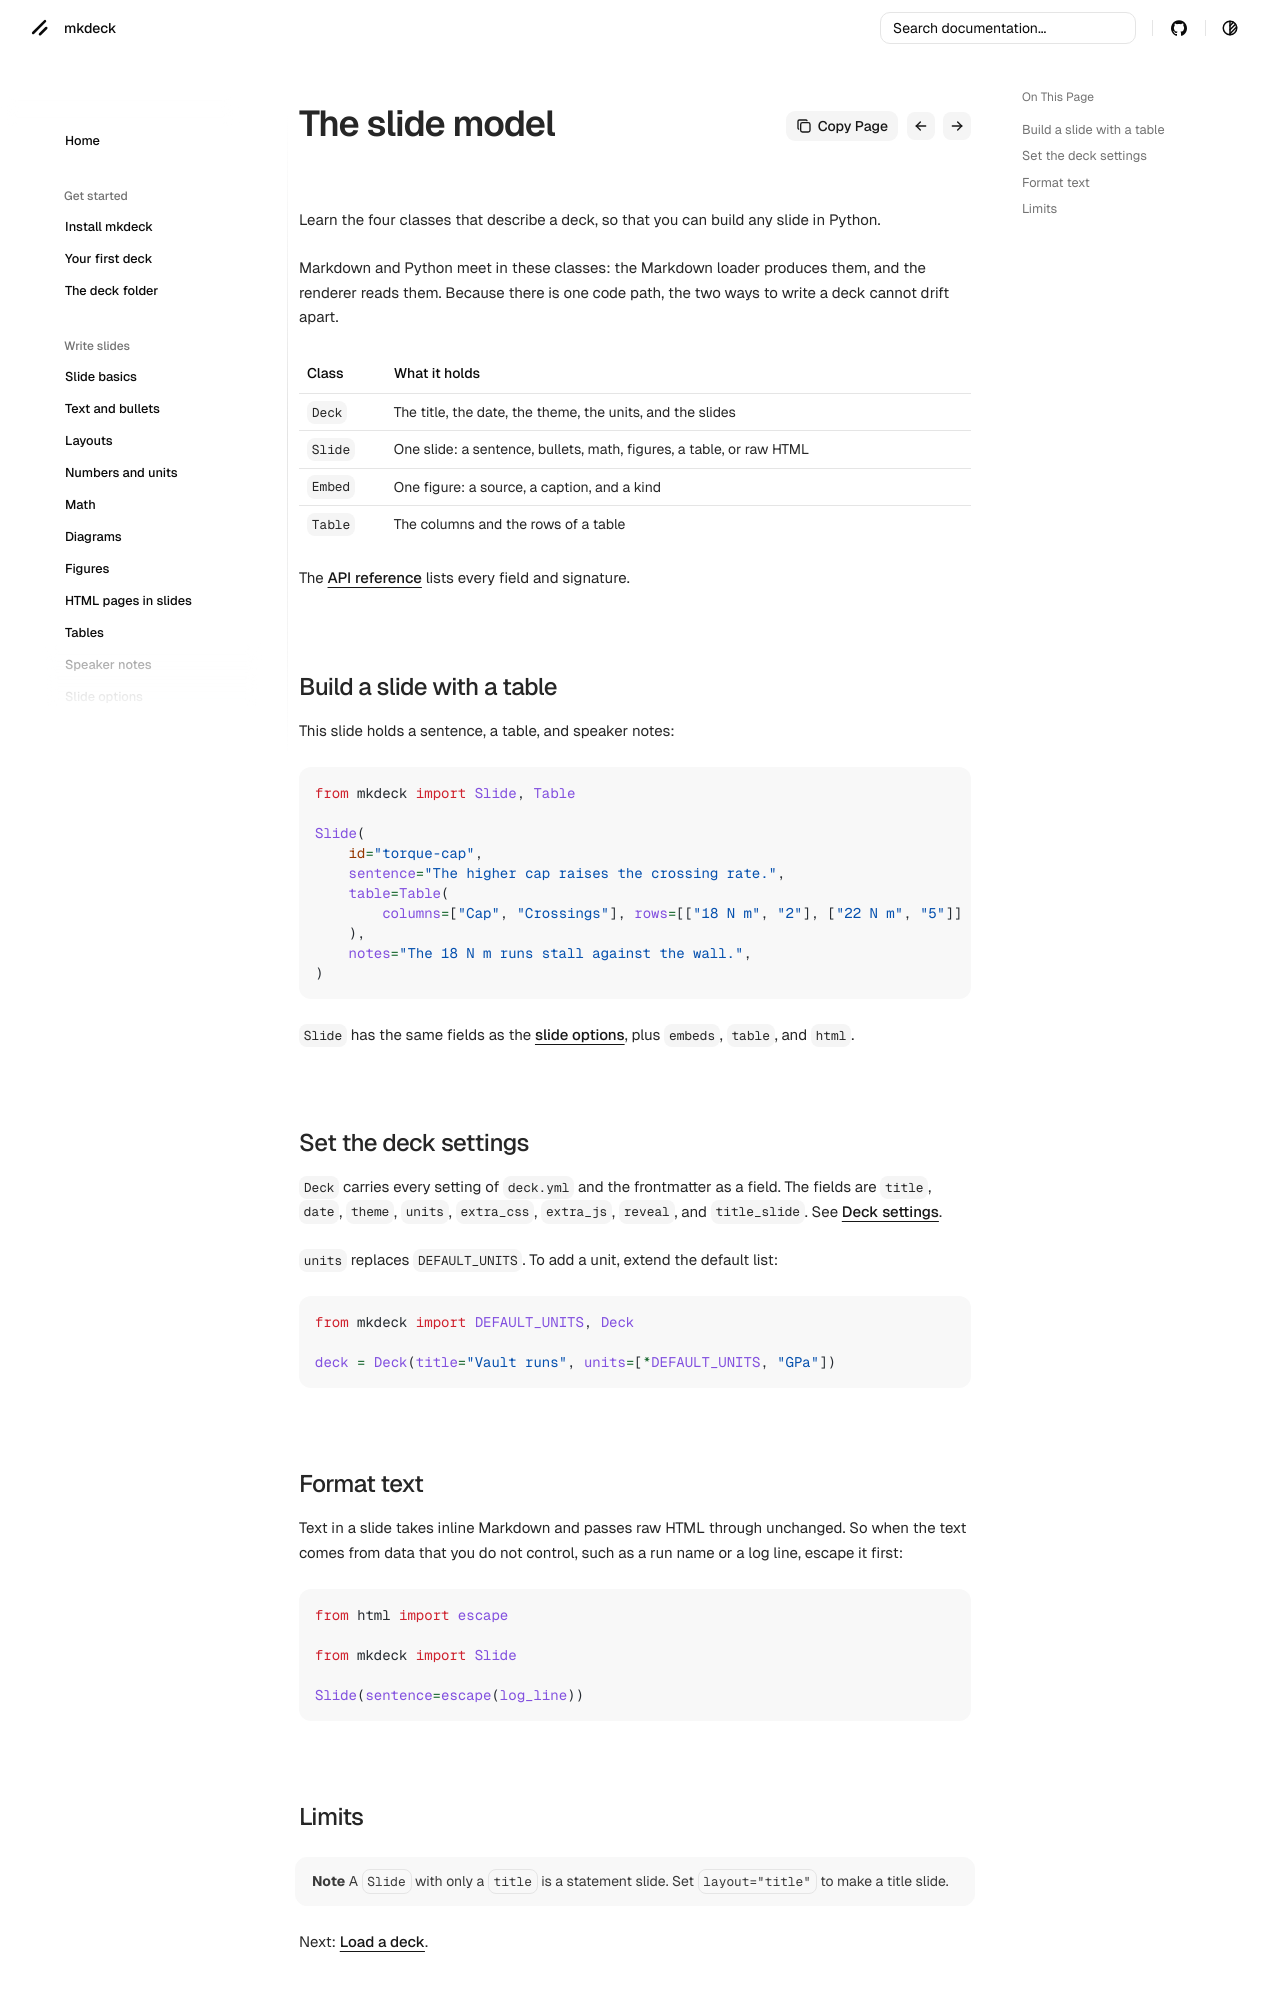

repository: senthurayyappan/mkdeck · page: python/slide-model/index.html · generator: mkdocs

# The slide model

Learn the four classes that describe a deck, so that you can build any slide in Python.

Markdown and Python meet in these classes: the Markdown loader produces them, and the renderer reads them. Because there is one code path, the two ways to write a deck cannot drift apart.

| Class | What it holds |
| --- | --- |
| `Deck` | The title, the date, the theme, the units, and the slides |
| `Slide` | One slide: a sentence, bullets, math, figures, a table, or raw HTML |
| `Embed` | One figure: a source, a caption, and a kind |
| `Table` | The columns and the rows of a table |

The [API reference](../api.md) lists every field and signature.

## Build a slide with a table

This slide holds a sentence, a table, and speaker notes:

```python
from mkdeck import Slide, Table

Slide(
    id="torque-cap",
    sentence="The higher cap raises the crossing rate.",
    table=Table(
        columns=["Cap", "Crossings"], rows=[["18 N m", "2"], ["22 N m", "5"]]
    ),
    notes="The 18 N m runs stall against the wall.",
)
```

`Slide` has the same fields as the [slide options](../write/slide-options.md), plus `embeds`, `table`, and `html`.

## Set the deck settings

`Deck` carries every setting of `deck.yml` and the frontmatter as a field. The fields are `title`, `date`, `theme`, `units`, `extra_css`, `extra_js`, `reveal`, and `title_slide`. See [Deck settings](../write/deck-settings.md).

`units` replaces `DEFAULT_UNITS`. To add a unit, extend the default list:

```python
from mkdeck import DEFAULT_UNITS, Deck

deck = Deck(title="Vault runs", units=[*DEFAULT_UNITS, "GPa"])
```

## Format text

Text in a slide takes inline Markdown and passes raw HTML through unchanged. So when the text comes from data that you do not control, such as a run name or a log line, escape it first:

```python
from html import escape

from mkdeck import Slide

Slide(sentence=escape(log_line))
```
